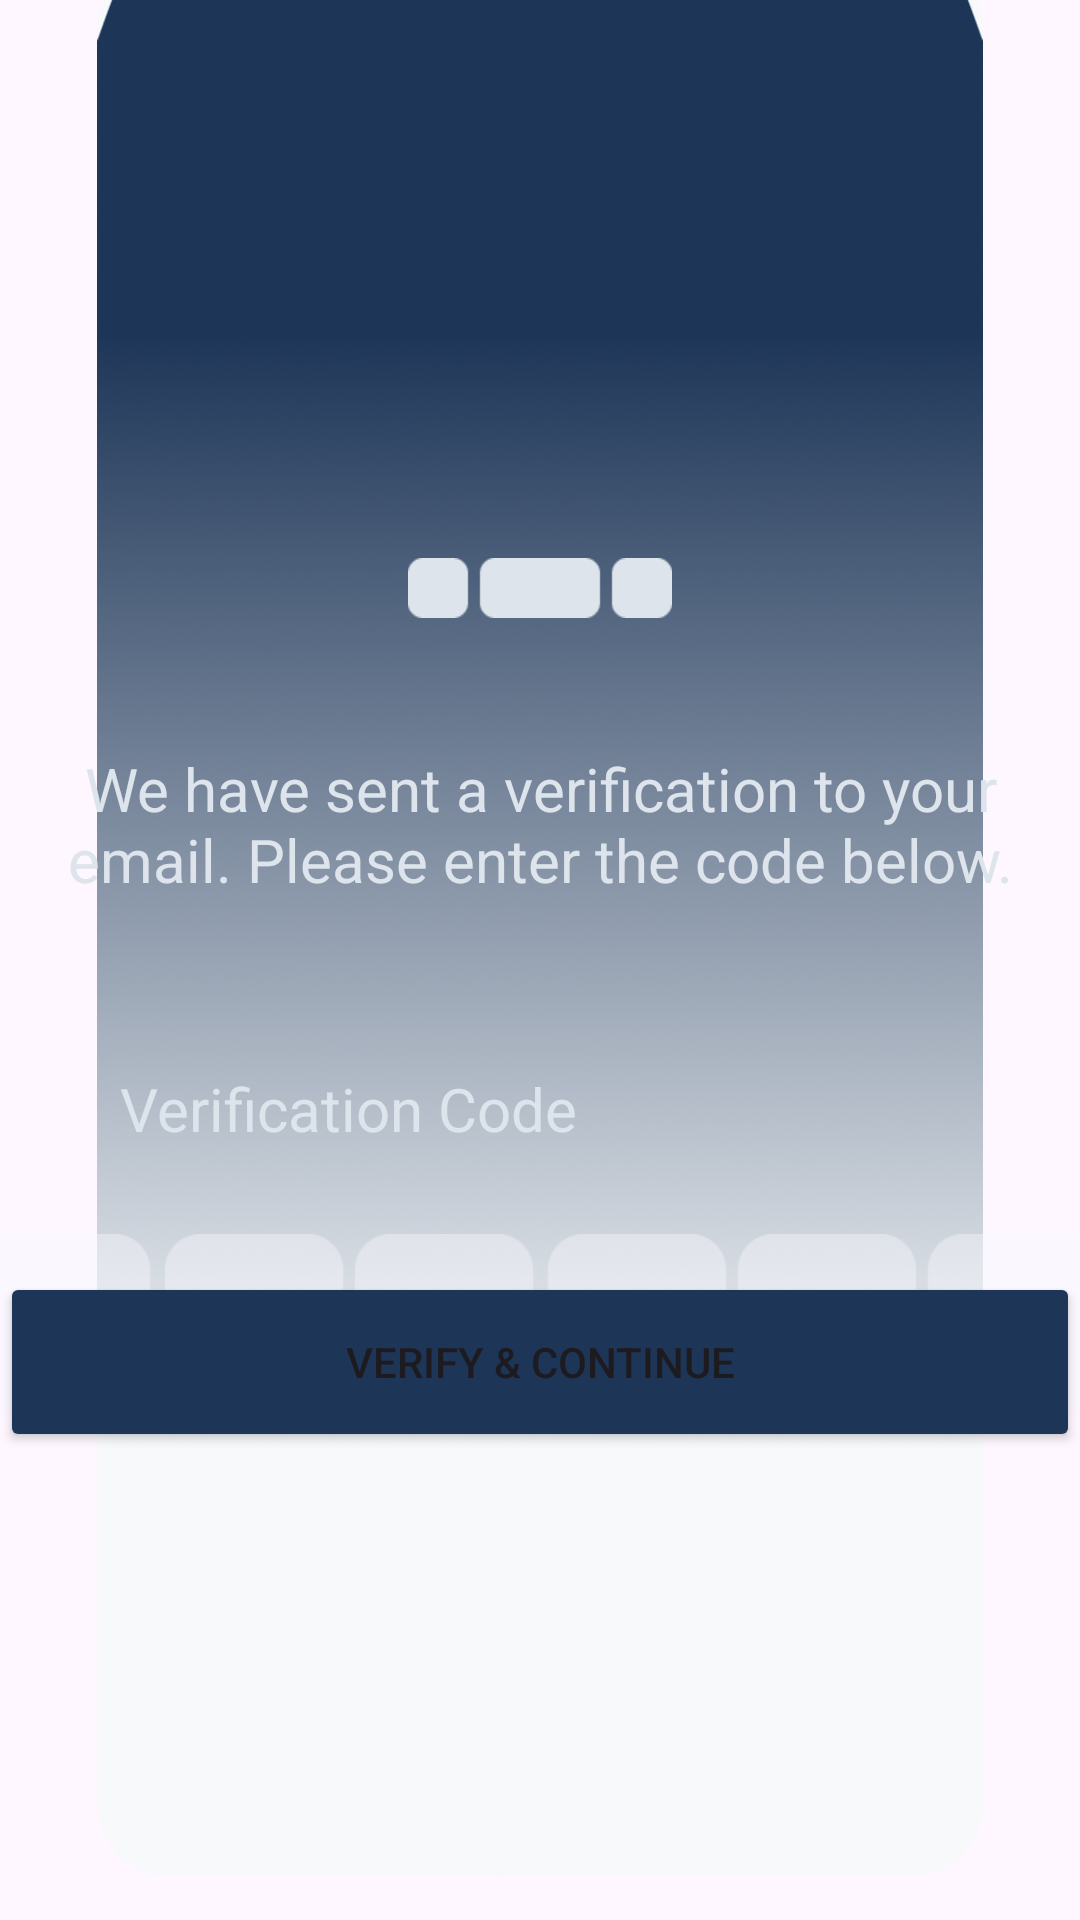

Layout XML and referenced resources for this Android screen:
<!-- AndroidManifest.xml: application theme Theme.ProPair -->
<!-- res/layout/activity_signup2.xml -->
<?xml version="1.0" encoding="utf-8"?>
<androidx.constraintlayout.widget.ConstraintLayout xmlns:android="http://schemas.android.com/apk/res/android"
    xmlns:app="http://schemas.android.com/apk/res-auto"
    xmlns:tools="http://schemas.android.com/tools"
    android:id="@+id/main"
    android:layout_width="match_parent"
    android:layout_height="match_parent"
    tools:context=".Signup2">

    <ImageView
        android:id="@+id/imageView12"
        android:layout_width="wrap_content"
        android:layout_height="wrap_content"
        android:layout_marginTop="-15dp"
        android:layout_marginBottom="14dp"
        android:contentDescription="@string/bgImage"
        app:layout_constraintBottom_toBottomOf="parent"
        app:layout_constraintEnd_toEndOf="parent"
        app:layout_constraintHorizontal_bias="1.0"
        app:layout_constraintStart_toStartOf="parent"
        app:layout_constraintTop_toTopOf="parent"
        app:layout_constraintVertical_bias="0.0"
        app:srcCompat="@drawable/img_8"
        tools:ignore="VisualLintBounds" />

    <ImageView
        android:id="@+id/imageView16"
        android:layout_width="380dp"
        android:layout_height="60dp"
        android:layout_marginTop="28dp"
        android:contentDescription="@string/verify_code"
        app:layout_constraintEnd_toEndOf="parent"
        app:layout_constraintHorizontal_bias="0.489"
        app:layout_constraintStart_toStartOf="parent"
        app:layout_constraintTop_toBottomOf="@+id/textView17"
        app:srcCompat="@drawable/img_11"
        tools:ignore="ImageContrastCheck" />

    <TextView
        android:id="@+id/textView10"
        android:layout_width="wrap_content"
        android:layout_height="wrap_content"
        android:layout_marginBottom="740dp"
        android:text="@string/signup2Text1"
        android:textColor="@color/ash"
        android:textSize="32sp"
        android:textStyle="bold"
        app:layout_constraintBottom_toBottomOf="parent"
        app:layout_constraintEnd_toEndOf="parent"
        app:layout_constraintHorizontal_bias="0.500"
        app:layout_constraintStart_toStartOf="parent"
        app:layout_constraintTop_toTopOf="@+id/imageView10"
        app:layout_constraintVertical_bias="0.200"
        tools:ignore="UnknownIdInLayout" />

    <ImageView
        android:id="@+id/imageView14"
        android:layout_width="88dp"
        android:layout_height="20dp"
        android:contentDescription="@string/load_bar5"
        app:layout_constraintBottom_toBottomOf="parent"
        app:layout_constraintEnd_toEndOf="parent"
        app:layout_constraintStart_toStartOf="parent"
        app:layout_constraintTop_toTopOf="parent"
        app:layout_constraintVertical_bias="0.3"
        app:srcCompat="@drawable/img_10" />

    <TextView
        android:id="@+id/textView16"
        android:layout_width="wrap_content"
        android:layout_height="wrap_content"
        android:text="@string/sign2Text1"
        android:textAlignment="center"
        android:textColor="@color/ash"
        android:textSize="20sp"
        app:layout_constraintBottom_toBottomOf="parent"
        app:layout_constraintStart_toStartOf="parent"
        app:layout_constraintTop_toBottomOf="@+id/imageView14"
        app:layout_constraintVertical_bias="0.113"
        tools:ignore="TextContrastCheck" />

    <TextView
        android:id="@+id/textView17"
        android:layout_width="wrap_content"
        android:layout_height="wrap_content"
        android:layout_marginStart="40dp"
        android:layout_marginTop="56dp"
        android:text="@string/sign2Text2"
        android:textColor="@color/ash"
        android:textSize="20sp"
        app:layout_constraintStart_toStartOf="parent"
        app:layout_constraintTop_toBottomOf="@+id/textView16"
        tools:ignore="TextContrastCheck" />

    <Button
        android:id="@+id/vrfyBtn"
        android:layout_width="360dp"
        android:layout_height="60dp"
        android:backgroundTint="@color/navyblue"
        android:text="@string/verifyBtn"
        app:layout_constraintBottom_toBottomOf="@+id/imageView12"
        app:layout_constraintEnd_toEndOf="parent"
        app:layout_constraintStart_toStartOf="parent"
        app:layout_constraintTop_toTopOf="parent"
        app:layout_constraintVertical_bias="0.75"
        tools:ignore="VisualLintButtonSize" />
</androidx.constraintlayout.widget.ConstraintLayout>
<!-- resources referenced by this layout -->
<resources>
  <color name="ash">#DDE4EC</color>
  <color name="navyblue">#1D3557</color>
  <!-- drawable img_10: png bitmap (drawable, 775 bytes) -->
  <!-- drawable img_11: png bitmap (drawable, 4247 bytes) -->
  <!-- drawable img_8: png bitmap (drawable, 313255 bytes) -->
  <string name="bgImage">background</string>
  <string name="load_bar5">load_bar</string>
  <string name="sign2Text1">We have sent a verification to your email. Please enter the code below.</string>
  <string name="sign2Text2">Verification Code</string>
  <string name="signup2Text1">Verify Email</string>
  <string name="verifyBtn">Verify &amp; Continue</string>
  <string name="verify_code">code</string>
  <style name="Theme.ProPair" parent="Base.Theme.ProPair" />
  <style name="Base.Theme.ProPair" parent="Theme.Material3.DayNight.NoActionBar">
          
          <item name="colorPrimary">@color/ash</item>
          <item name="colorPrimaryVariant">@color/ash</item>
      </style>
</resources>
